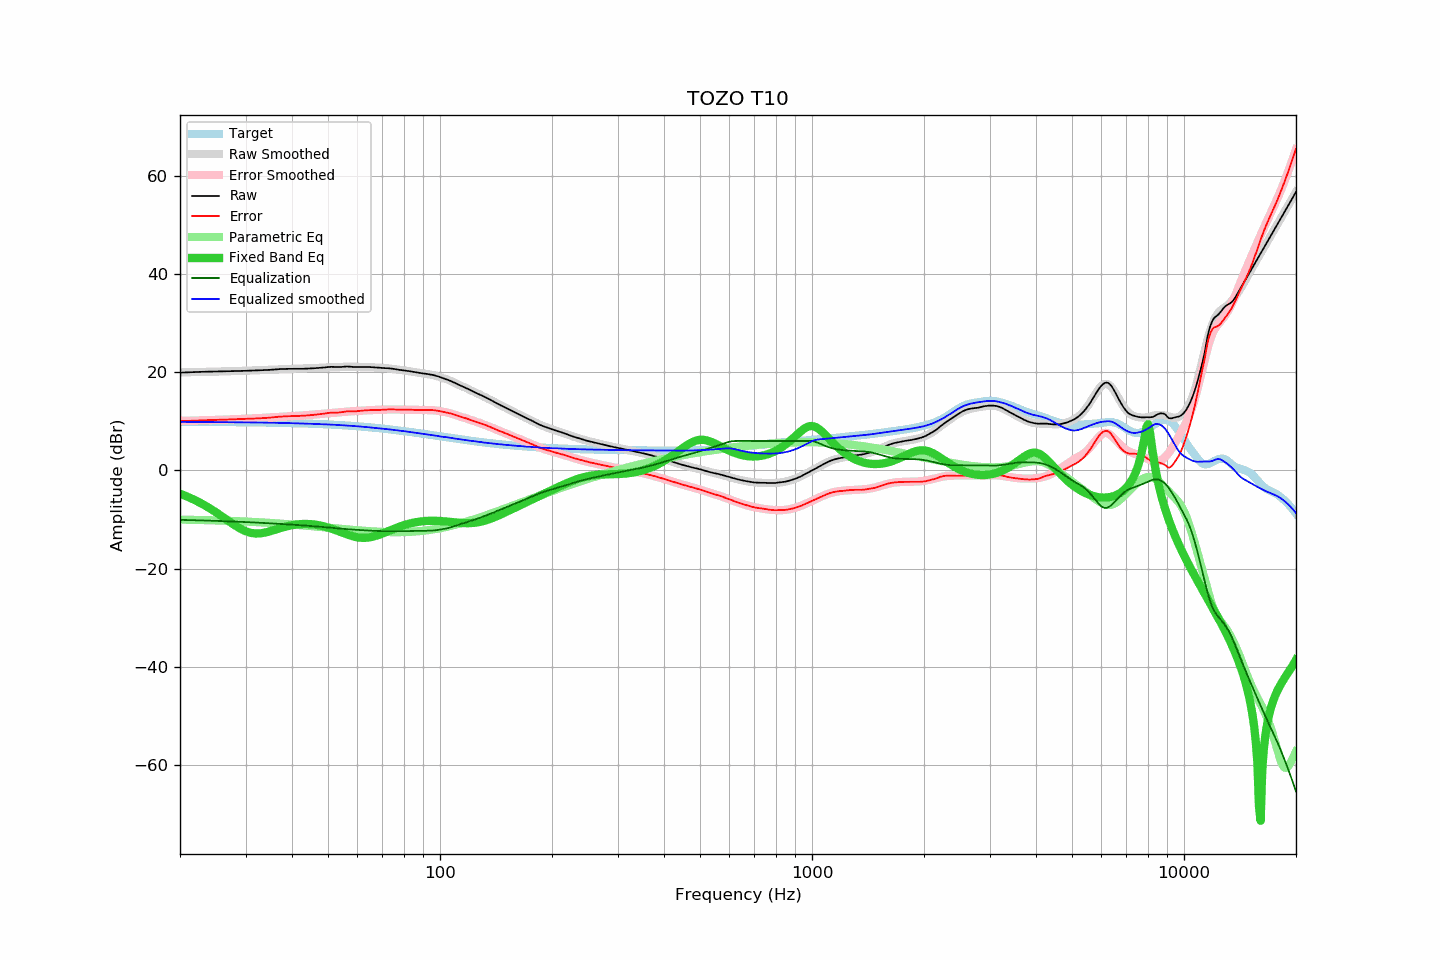

Data behind this chart, as committed beside it:
frequency, raw, error, smoothed, error_smoothed, equalization, parametric_eq, equalized_raw, equalized_smoothed, target
20, 19.93, 10.03, 19.97, 10.08, -10.08, -4.75, 9.85, 9.89, 9.90
21, 19.99, 10.10, 20.00, 10.12, -10.12, -5.40, 9.87, 9.88, 9.89
22, 20.04, 10.15, 20.04, 10.16, -10.16, -6.10, 9.88, 9.88, 9.89
23, 20.10, 10.22, 20.07, 10.20, -10.20, -6.87, 9.90, 9.87, 9.88
24, 20.13, 10.26, 20.10, 10.24, -10.24, -7.69, 9.88, 9.86, 9.87
25, 20.17, 10.31, 20.14, 10.29, -10.29, -8.55, 9.88, 9.85, 9.86
26, 20.20, 10.35, 20.17, 10.33, -10.33, -9.43, 9.87, 9.84, 9.85
27, 20.22, 10.38, 20.21, 10.38, -10.38, -10.30, 9.84, 9.83, 9.84
28, 20.25, 10.42, 20.24, 10.42, -10.42, -11.12, 9.82, 9.82, 9.83
29, 20.28, 10.46, 20.28, 10.47, -10.47, -11.84, 9.81, 9.81, 9.82
30, 20.30, 10.49, 20.32, 10.52, -10.52, -12.39, 9.78, 9.80, 9.81
31, 20.34, 10.54, 20.36, 10.58, -10.58, -12.73, 9.76, 9.78, 9.79
32, 20.37, 10.59, 20.40, 10.63, -10.63, -12.87, 9.74, 9.77, 9.78
33, 20.40, 10.63, 20.44, 10.68, -10.68, -12.82, 9.72, 9.75, 9.76
34, 20.44, 10.69, 20.48, 10.74, -10.74, -12.63, 9.70, 9.74, 9.75
35, 20.50, 10.77, 20.52, 10.79, -10.79, -12.38, 9.71, 9.73, 9.73
36, 20.58, 10.86, 20.55, 10.84, -10.84, -12.09, 9.73, 9.71, 9.72
37, 20.65, 10.95, 20.59, 10.90, -10.90, -11.81, 9.75, 9.69, 9.70
38, 20.68, 11.00, 20.62, 10.95, -10.95, -11.56, 9.73, 9.67, 9.68
39, 20.70, 11.04, 20.65, 11.00, -11.00, -11.34, 9.69, 9.64, 9.66
40, 20.70, 11.06, 20.67, 11.05, -11.05, -11.17, 9.64, 9.62, 9.64
41, 20.71, 11.09, 20.70, 11.11, -11.11, -11.04, 9.60, 9.59, 9.61
42, 20.71, 11.12, 20.73, 11.16, -11.16, -10.96, 9.55, 9.57, 9.59
43, 20.72, 11.15, 20.77, 11.22, -11.22, -10.92, 9.50, 9.55, 9.57
44, 20.75, 11.21, 20.80, 11.27, -11.27, -10.92, 9.47, 9.53, 9.54
45, 20.78, 11.26, 20.83, 11.33, -11.33, -10.96, 9.45, 9.50, 9.52
46, 20.83, 11.34, 20.86, 11.39, -11.39, -11.04, 9.44, 9.46, 9.49
47, 20.88, 11.42, 20.89, 11.45, -11.45, -11.15, 9.43, 9.44, 9.46
48, 20.93, 11.50, 20.93, 11.52, -11.52, -11.29, 9.41, 9.41, 9.43
49, 20.99, 11.59, 20.97, 11.58, -11.58, -11.46, 9.41, 9.39, 9.40
50, 21.07, 11.70, 21.01, 11.65, -11.65, -11.65, 9.42, 9.36, 9.37
51, 21.11, 11.77, 21.04, 11.71, -11.71, -11.86, 9.40, 9.33, 9.34
52, 21.09, 11.79, 21.07, 11.77, -11.77, -12.08, 9.32, 9.30, 9.30
53, 21.05, 11.78, 21.09, 11.82, -11.82, -12.31, 9.23, 9.27, 9.27
54, 21.07, 11.84, 21.11, 11.88, -11.88, -12.55, 9.19, 9.23, 9.23
55, 21.13, 11.93, 21.12, 11.93, -11.93, -12.78, 9.20, 9.19, 9.19
56, 21.18, 12.02, 21.12, 11.97, -11.97, -12.99, 9.21, 9.15, 9.16
57, 21.16, 12.04, 21.13, 12.02, -12.02, -13.20, 9.14, 9.11, 9.12
58, 21.11, 12.03, 21.12, 12.05, -12.05, -13.38, 9.05, 9.07, 9.08
59, 21.06, 12.02, 21.12, 12.09, -12.09, -13.52, 8.97, 9.03, 9.03
60, 21.07, 12.08, 21.11, 12.13, -12.13, -13.64, 8.94, 8.98, 8.99
61, 21.09, 12.14, 21.10, 12.16, -12.16, -13.71, 8.93, 8.94, 8.95
62, 21.11, 12.20, 21.09, 12.19, -12.19, -13.75, 8.91, 8.90, 8.91
63, 21.11, 12.25, 21.08, 12.22, -12.22, -13.74, 8.88, 8.85, 8.86
64, 21.09, 12.27, 21.06, 12.25, -12.25, -13.70, 8.84, 8.81, 8.82
65, 21.06, 12.29, 21.03, 12.28, -12.28, -13.62, 8.78, 8.75, 8.77
66, 21.03, 12.31, 21.01, 12.31, -12.31, -13.51, 8.72, 8.71, 8.72
67, 20.99, 12.31, 21.00, 12.33, -12.33, -13.37, 8.66, 8.67, 8.67
68, 20.95, 12.32, 20.97, 12.35, -12.35, -13.21, 8.60, 8.62, 8.63
69, 20.91, 12.33, 20.94, 12.37, -12.37, -13.04, 8.54, 8.58, 8.58
70, 20.89, 12.36, 20.90, 12.38, -12.38, -12.86, 8.51, 8.52, 8.53
71, 20.85, 12.37, 20.86, 12.39, -12.39, -12.67, 8.45, 8.47, 8.48
72, 20.83, 12.40, 20.81, 12.40, -12.40, -12.49, 8.43, 8.41, 8.42
73, 20.81, 12.43, 20.77, 12.41, -12.41, -12.30, 8.40, 8.36, 8.37
74, 20.76, 12.44, 20.72, 12.41, -12.41, -12.11, 8.35, 8.31, 8.32
75, 20.70, 12.43, 20.67, 12.41, -12.41, -11.93, 8.29, 8.26, 8.27
76, 20.62, 12.40, 20.62, 12.41, -12.41, -11.76, 8.21, 8.21, 8.22
77, 20.54, 12.37, 20.56, 12.41, -12.41, -11.60, 8.13, 8.16, 8.16
78, 20.48, 12.37, 20.51, 12.40, -12.40, -11.44, 8.08, 8.11, 8.11
79, 20.42, 12.36, 20.45, 12.39, -12.39, -11.30, 8.03, 8.06, 8.06
... 553 more rows
